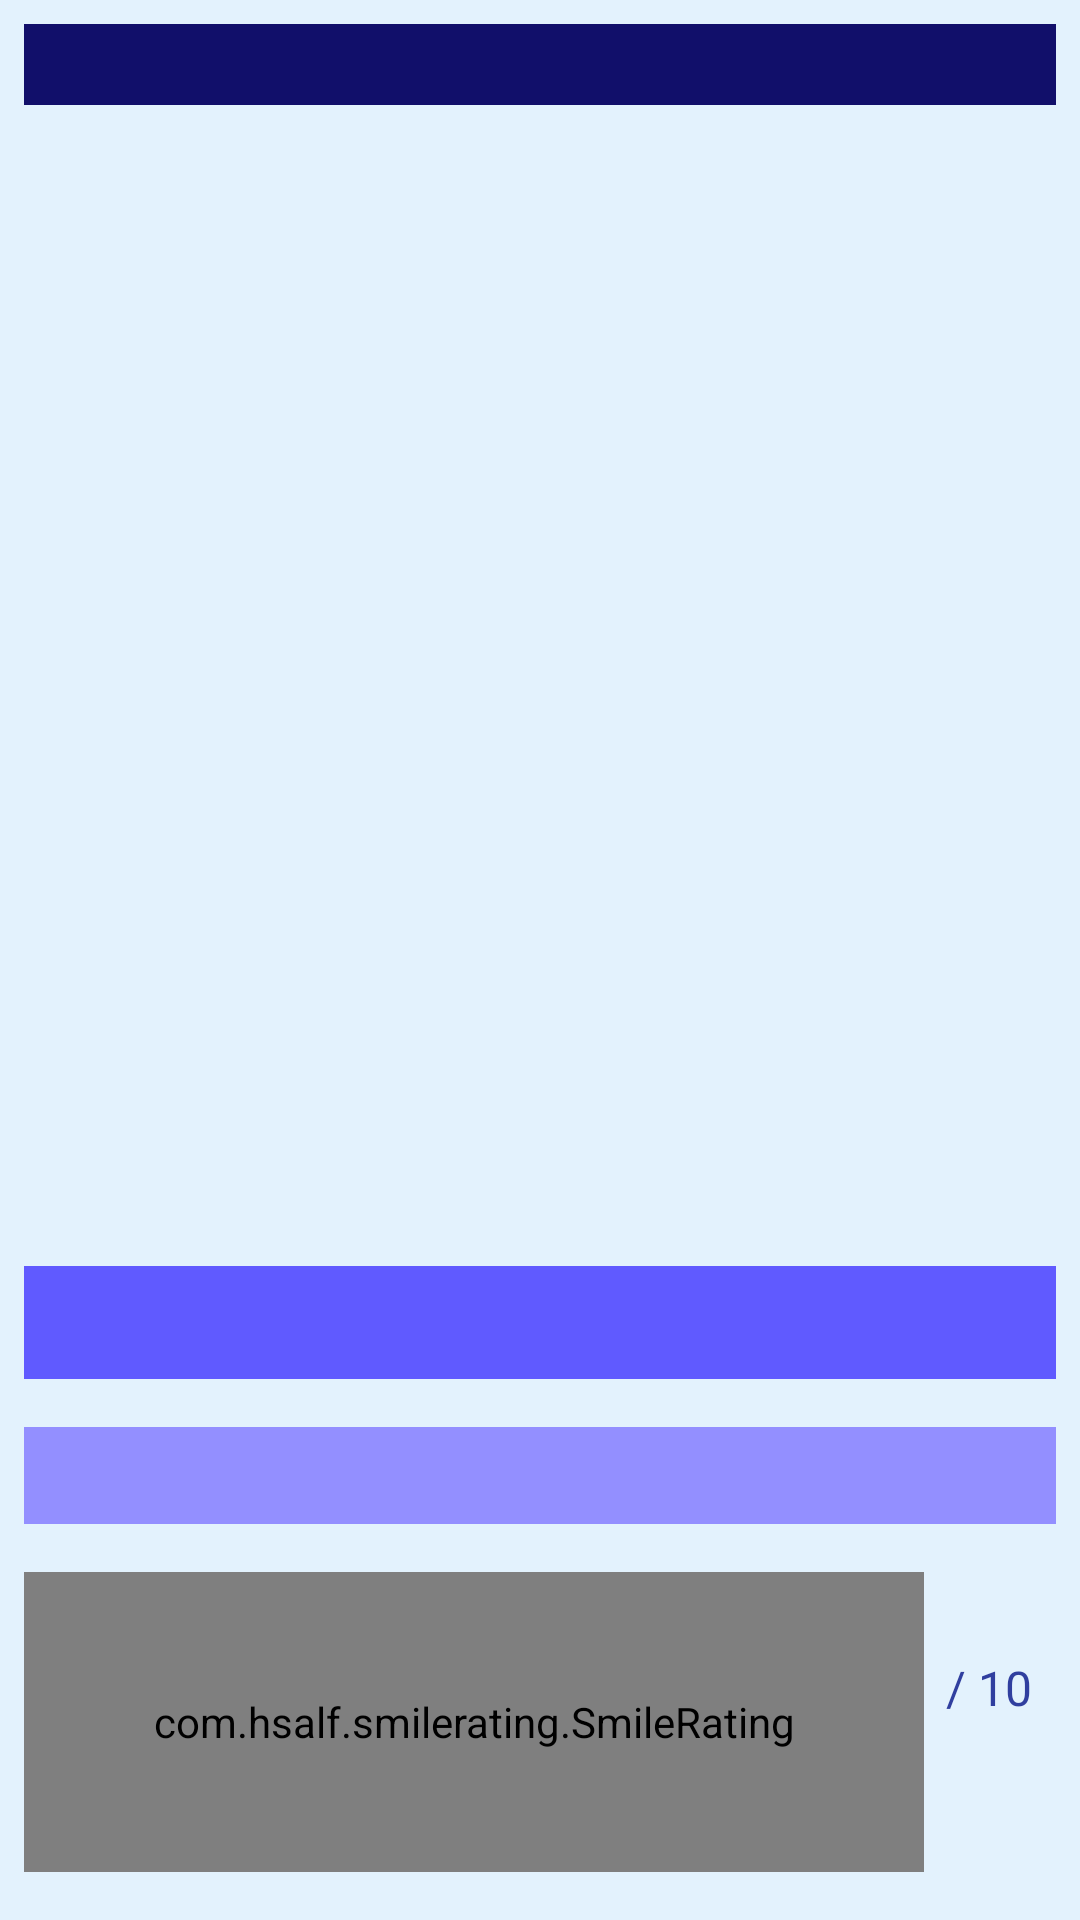

Here is an Android app screen rendered from its layout file. Give the layout XML and the strings, colors and styles it references.
<!-- AndroidManifest.xml: application theme AppTheme -->
<!-- res/layout/activity_details_fragment.xml -->
<?xml version="1.0" encoding="utf-8"?>
<androidx.constraintlayout.widget.ConstraintLayout
    xmlns:android="http://schemas.android.com/apk/res/android"
    xmlns:app="http://schemas.android.com/apk/res-auto"
    xmlns:tools="http://schemas.android.com/tools"
    android:layout_width="match_parent"
    android:layout_height="match_parent"
    android:background="@color/background_color" >

    <TextView
        android:id="@+id/movie_title"
        android:layout_width="match_parent"
        android:layout_height="wrap_content"
        android:layout_marginStart="@dimen/eight_dp"
        android:layout_marginTop="@dimen/eight_dp"
        android:layout_marginEnd="@dimen/eight_dp"
        android:background="@color/background_title"
        android:gravity="center"
        android:textColor="@color/text_white"
        android:textSize="@dimen/twenty_sp_text"
        app:layout_constraintEnd_toEndOf="parent"
        app:layout_constraintStart_toStartOf="parent"
        app:layout_constraintTop_toTopOf="parent" />

    <ImageView
        android:id="@+id/movie_poster"
        android:layout_width="wrap_content"
        android:layout_height="wrap_content"
        android:layout_marginTop="@dimen/sixteen_dp"
        android:layout_marginBottom="@dimen/sixteen_dp"
        android:contentDescription="@string/movie_poster_description"
        android:padding="@dimen/eight_dp"
        app:layout_constraintBottom_toTopOf="@+id/movie_overview"
        app:layout_constraintEnd_toEndOf="parent"
        app:layout_constraintStart_toStartOf="parent"
        app:layout_constraintTop_toBottomOf="@+id/movie_title"
        tools:src="@drawable/no_poster" />

    <TextView
        android:id="@+id/movie_overview"
        android:layout_width="match_parent"
        android:layout_height="wrap_content"
        android:layout_marginStart="@dimen/eight_dp"
        android:layout_marginEnd="@dimen/eight_dp"
        android:layout_marginBottom="@dimen/sixteen_dp"
        android:background="@color/background_overview"
        android:gravity="center"
        android:maxLines="5"
        android:padding="@dimen/eight_dp"
        android:scrollbars="vertical"
        android:textColor="@color/text_white"
        android:textSize="@dimen/sixteen_sp_text"
        app:layout_constraintBottom_toTopOf="@+id/release_date"
        app:layout_constraintEnd_toEndOf="parent"
        app:layout_constraintStart_toStartOf="parent" />

    <TextView
        android:id="@+id/release_date"
        android:layout_width="match_parent"
        android:layout_height="wrap_content"
        android:layout_marginStart="@dimen/eight_dp"
        android:layout_marginEnd="@dimen/eight_dp"
        android:layout_marginBottom="@dimen/sixteen_dp"
        android:background="@color/background_release"
        android:gravity="center"
        android:textColor="@color/text_white"
        android:textSize="@dimen/twenty_four_sp_text"
        app:layout_constraintBottom_toTopOf="@+id/smile_rating"
        app:layout_constraintEnd_toEndOf="parent"
        app:layout_constraintStart_toStartOf="parent" />

    <com.hsalf.smilerating.SmileRating
        android:id="@+id/smile_rating"
        android:layout_width="@dimen/three_hundred_dp"
        android:layout_height="@dimen/one_hundred_dp"
        android:layout_marginStart="@dimen/eight_dp"
        android:layout_marginBottom="@dimen/sixteen_dp"
        app:isIndicator="true"
        app:layout_constraintBottom_toBottomOf="parent"
        app:layout_constraintStart_toStartOf="parent" />

    <TextView
        android:id="@+id/rating_text"
        android:layout_width="wrap_content"
        android:layout_height="wrap_content"
        android:layout_gravity="center_vertical|center_horizontal"
        android:textColor="@color/colorPrimaryDark"
        android:textSize="@dimen/twenty_four_sp_text"
        app:layout_constraintBottom_toBottomOf="@+id/smile_rating"
        app:layout_constraintEnd_toStartOf="@+id/out_of_ten_text"
        app:layout_constraintTop_toTopOf="@+id/smile_rating"
        app:layout_constraintVertical_bias="0.25"
        tools:text="8.4" />

    <TextView
        android:id="@+id/out_of_ten_text"
        android:layout_width="wrap_content"
        android:layout_height="wrap_content"
        android:layout_gravity="center_vertical|center_horizontal"
        android:layout_marginEnd="@dimen/sixteen_dp"
        android:textColor="@color/colorPrimaryDark"
        android:textSize="@dimen/sixteen_sp_text"
        app:layout_constraintBottom_toBottomOf="@+id/rating_text"
        app:layout_constraintEnd_toEndOf="parent"
        android:text=" / 10" />

</androidx.constraintlayout.widget.ConstraintLayout>
<!-- resources referenced by this layout -->
<resources>
  <color name="background_color">#E3F2FD</color>
  <color name="background_overview">#605AFF</color>
  <color name="background_release">#938FFF</color>
  <color name="background_title">#110F6A</color>
  <color name="colorPrimaryDark">#303F9F</color>
  <color name="text_white">#ffffff</color>
  <dimen name="eight_dp">8dp</dimen>
  <dimen name="one_hundred_dp">100dp</dimen>
  <dimen name="sixteen_dp">16dp</dimen>
  <dimen name="sixteen_sp_text">16sp</dimen>
  <dimen name="three_hundred_dp">300dp</dimen>
  <dimen name="twenty_four_sp_text">24sp</dimen>
  <dimen name="twenty_sp_text">20sp</dimen>
  <!-- drawable no_poster: png bitmap (drawable-hdpi, 29171 bytes) -->
  <string name="movie_poster_description" translatable="false">Movie poster</string>
  <style name="AppTheme" parent="Theme.AppCompat.Light.DarkActionBar">
          
          <item name="colorPrimary">@color/colorPrimary</item>
          <item name="colorPrimaryDark">@color/colorPrimaryDark</item>
          <item name="colorAccent">@color/colorAccent</item>
      </style>
  <color name="colorPrimary">#3F51B5</color>
  <color name="colorAccent">#FF4081</color>
</resources>
